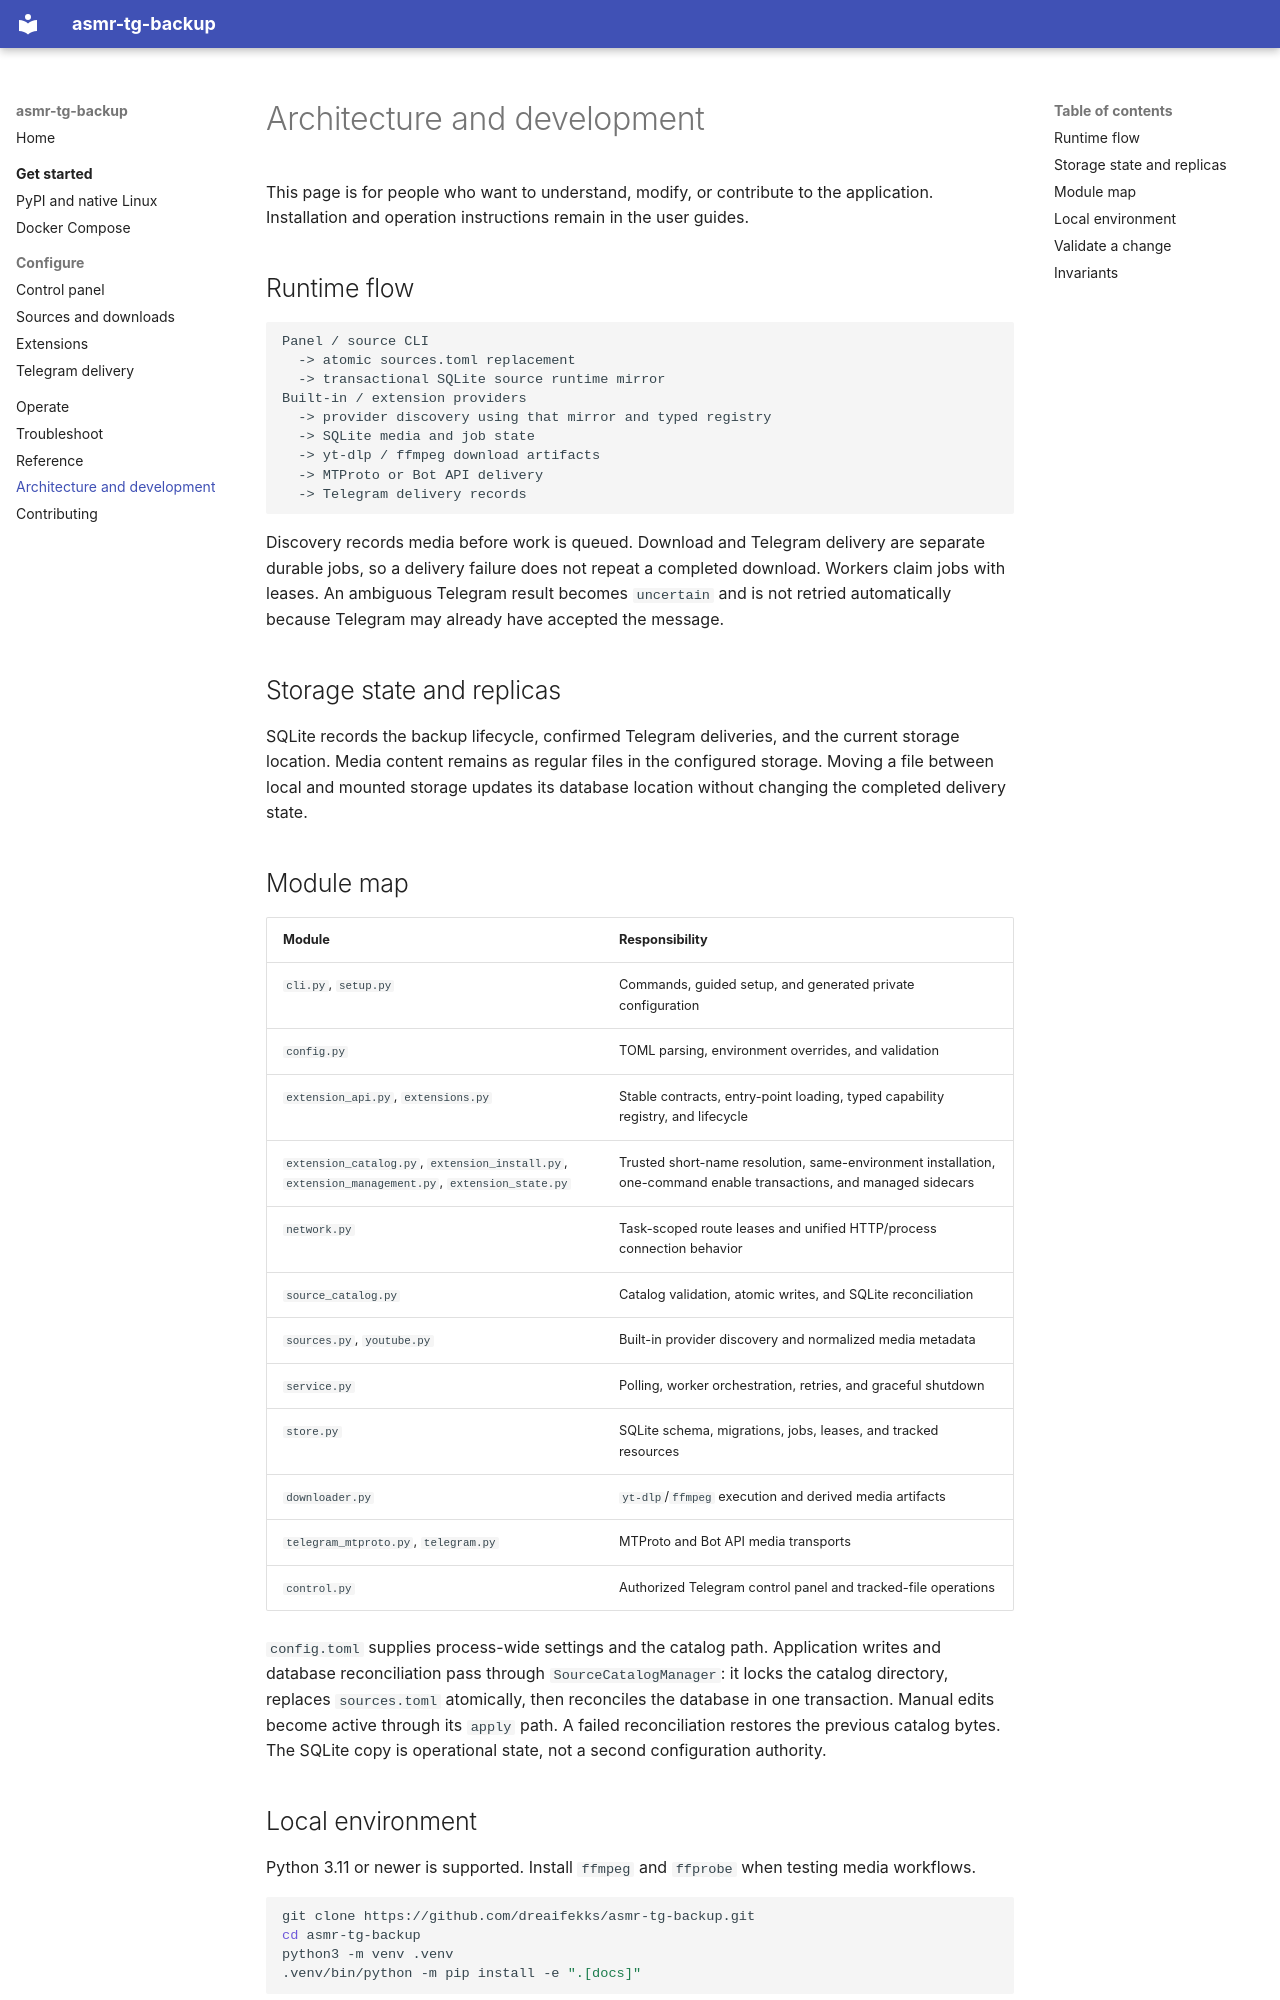

repository: dreaifekks/asmr-tg-backup · page: development/index.html · generator: mkdocs

# Architecture and development

This page is for people who want to understand, modify, or contribute to the
application. Installation and operation instructions remain in the user guides.

## Runtime flow

```text
Panel / source CLI
  -> atomic sources.toml replacement
  -> transactional SQLite source runtime mirror
Built-in / extension providers
  -> provider discovery using that mirror and typed registry
  -> SQLite media and job state
  -> yt-dlp / ffmpeg download artifacts
  -> MTProto or Bot API delivery
  -> Telegram delivery records
```

Discovery records media before work is queued. Download and Telegram delivery
are separate durable jobs, so a delivery failure does not repeat a completed
download. Workers claim jobs with leases. An ambiguous Telegram result becomes
`uncertain` and is not retried automatically because Telegram may already have
accepted the message.

## Storage state and replicas

SQLite records the backup lifecycle, confirmed Telegram deliveries, and the
current storage location. Media content remains as regular files in the
configured storage. Moving a file between local and mounted storage updates its
database location without changing the completed delivery state.

## Module map

| Module | Responsibility |
| --- | --- |
| `cli.py`, `setup.py` | Commands, guided setup, and generated private configuration |
| `config.py` | TOML parsing, environment overrides, and validation |
| `extension_api.py`, `extensions.py` | Stable contracts, entry-point loading, typed capability registry, and lifecycle |
| `extension_catalog.py`, `extension_install.py`, `extension_management.py`, `extension_state.py` | Trusted short-name resolution, same-environment installation, one-command enable transactions, and managed sidecars |
| `network.py` | Task-scoped route leases and unified HTTP/process connection behavior |
| `source_catalog.py` | Catalog validation, atomic writes, and SQLite reconciliation |
| `sources.py`, `youtube.py` | Built-in provider discovery and normalized media metadata |
| `service.py` | Polling, worker orchestration, retries, and graceful shutdown |
| `store.py` | SQLite schema, migrations, jobs, leases, and tracked resources |
| `downloader.py` | `yt-dlp`/`ffmpeg` execution and derived media artifacts |
| `telegram_mtproto.py`, `telegram.py` | MTProto and Bot API media transports |
| `control.py` | Authorized Telegram control panel and tracked-file operations |

`config.toml` supplies process-wide settings and the catalog path. Application
writes and database reconciliation pass through `SourceCatalogManager`: it
locks the catalog directory, replaces `sources.toml` atomically, then reconciles
the database in one transaction. Manual edits become active through its
`apply` path. A failed reconciliation restores the previous catalog bytes. The
SQLite copy is operational state, not a second configuration authority.
